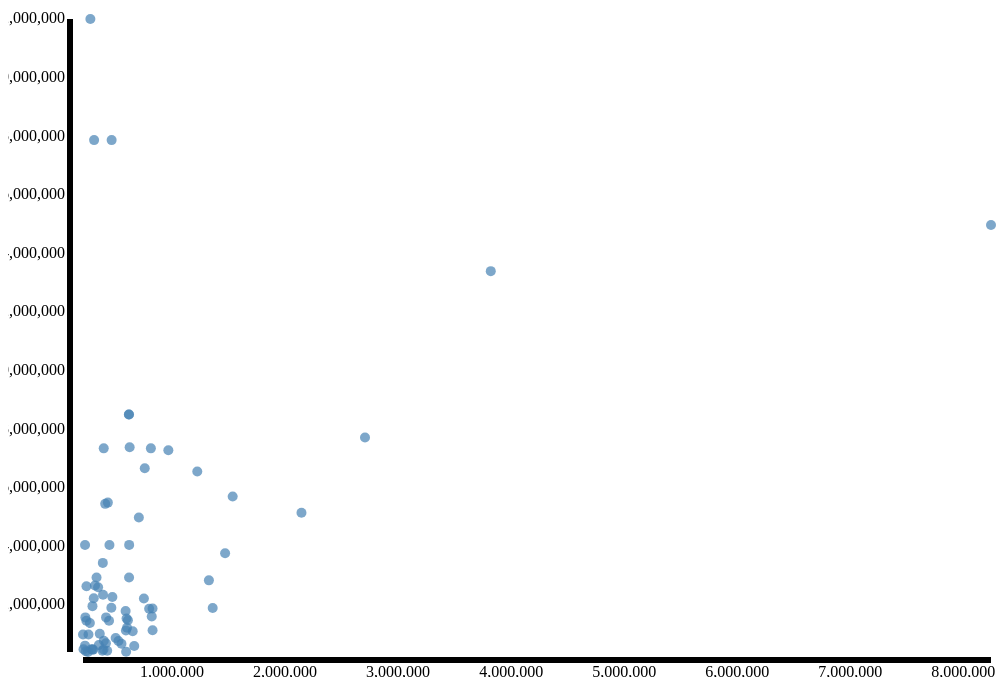
D3 v3 page, settled after 360 driven frames (6 s of simulated time); the page loaded 1 data file(s).


  (function(i,s,o,g,r,a,m){i['GoogleAnalyticsObject']=r;i[r]=i[r]||function(){
  (i[r].q=i[r].q||[]).push(arguments)},i[r].l=1*new Date();a=s.createElement(o),
  m=s.getElementsByTagName(o)[0];a.async=1;a.src=g;m.parentNode.insertBefore(a,m)
  })(window,document,'script','//www.google-analytics.com/analytics.js','ga');

  ga('create', 'UA-53965157-1', 'auto');
  ga('send', 'pageview');


// ── js/script.js
//just some nonsense to move objects to front easily.
d3.selection.prototype.moveToFront = function() {
  return this.each(function(){
    this.parentNode.appendChild(this);
  });
};

var width = parseInt(d3.select("#viz").style("width").slice(0, -2)),
    height = $(window).height() - 85,
    padding = 25;

var svg = d3.select("#viz").append("svg")
    .attr("height", height)
    .attr("width", width)

d3.csv("data/city_metro_pops.csv", function(data){

    //deal with numbers as strings.
    data.forEach(function(d){
        d["city_pop"]  = +d["city_pop"]
        d["metro_pop"] = +d["metro_pop"]
    })

    //get extents
    var city_limits = d3.extent(data, function(d){return d.city_pop})
    var metro_limits = d3.extent(data, function(d){return d.metro_pop})

    //setup scales.
    var city_scale = d3.scale.linear()
        .domain(city_limits)
        .range([padding*3, width - padding])

    var metro_scale = d3.scale.linear()
        .domain(metro_limits)
        .range([height-padding, padding])

    //draw axes
    var xAxis = d3.svg.axis().scale(city_scale).orient("bottom");

    var yAxis = d3.svg.axis().scale(metro_scale).orient("left");

    function customYAxis(g) {
        g.selectAll("line")
            .style("fill", "none")
            .style("stroke", "#000")
            .style("shape-rendering", "crispEdges")
            .attr("x", 50)
            .attr("dy", -2);

        g.selectAll("text")
            .attr("x", -8)
            .attr("dy", -2);
        g
            .attr("transform", "translate(" + 65 + ",0)")
    }

    function customXAxis(g) {
        g.selectAll("line")
            .style("fill", "none")
            .style("stroke", "#000")
            .style("shape-rendering", "crispEdges")
            // .attr("x", 50)
            // .attr("dy", -2);

        g.selectAll("text")
            // .attr("x", -8)
            // .attr("dy", -2);
        g
            .attr("transform", "translate(" + 0 + ","+ (height - 20) +")")
    }

    var gy = svg.append("g")
        .attr("class", "axis")
        .call(yAxis)
        .call(customYAxis)

    var gx = svg.append("g")
        .attr("class", "axis")
        .call(xAxis)
        .call(customXAxis)

    //draw the cities
    var dots = svg.selectAll(".cities")
        .data(data).enter()
        .append("circle")
        .attr("class", "cities")
        .attr("r", 5)
        .attr("cx", function(d){return city_scale(city_limits[0])})
        .attr("cy", function(d){return metro_scale(metro_limits[0])})
        .attr("fill", "steelblue")
        .attr("fill-opacity", 0.7)
        .on("mouseover", function(d){
            var xPos = parseFloat(d3.select(this).attr("cx"));
            var yPos = parseFloat(d3.select(this).attr("cy"));
            drawTooltip(d, xPos, yPos)
        })
        .on("mouseout", function(){
            d3.select("#tooltip").remove()
        })
        .transition()
        .duration(1500)
        // .delay(function(d,i){return 50*(data.length-i)})
        .attr("cx", function(d){return city_scale(d.city_pop)})
        .each("end", function(d,i){
            if(i == data.length - 1){
                svg.selectAll(".cities")
                .transition()
                .duration(1500)
                .delay(function(d,i){return 50*(data.length-i)})
                .attr("cy", function(d){return metro_scale(d.metro_pop)})
            }
        })


})

function drawTooltip(d, x, y){
    var right = x > width/2,
        w = 350,
        xLoc = right ? (x - w - 5) : (x + 5);

    var tip = svg.append("g") //Make a holder for the text
        .attr("id", "tooltip")
        .attr("transform", "translate(" + xLoc + ", " + (y+5) + ")") //position it over the point

    tip.append("rect")
        .attr("class", "tooltipRect")
        .attr("width", w)
        .attr("height", 50)
        .attr("rx", 15)
        .attr("ry", 15)
        .attr("fill", "#f0f0f0")

    var name = tip.append("text") //write the snp name
        .attr("y", 20)
        .attr("x", 5)
        .style("font-size", "0px")

    name.append("tspan")
        .style("font-weight", "bold")
        .text("City: ")

    name.append("tspan")
        .text( d.city )

    name.transition().duration(250)
        .style("font-size", "14px")

    var metro = tip.append("text") //write the pvalue
        .attr("y", 40)
        .attr("x", 5)
        .style("font-size", "0px")

    metro.append("tspan")
        .style("font-weight", "bold")
        .text("Metro: ")

    metro.append("tspan")
        .text(d.metro)

    metro.transition().duration(250)
        .style("font-size", "14px")
    }


### data: data/city_metro_pops.csv
, city, city_pop, metro, metro_pop
1, New York, New York, 8244910, New York-Newark-Bridgeport, NY-NJ-CT-PA …, 22214083
2, Los Angeles, California, 3819702, Los Angeles-Long Beach-Riverside, CA CSA, 18081569
3, Chicago, Illinois, 2707120, Chicago-Naperville-Michigan City, IL-IN-…, 9729825
4, Houston, Texas, 2145146, Houston-Baytown-Huntsville, TX CSA, 6191434
5, Philadelphia, Pennsylvania, 1536471, Philadelphia-Camden-Vineland, PA-NJ-DE-M…, 6562287
6, Phoenix, Arizona, 1469471, Phoenix-Mesa-Glendale, AZ MSA, 4263236
7, San Antonio, Texas, 1359758, San Antonio-New Braunfels, TX MSA, 2194927
8, San Diego, California, 1326179, San Diego-Carlsbad-San Marcos, CA MSA, 3140069
9, Dallas, Texas, 1223229, Dallas-Fort Worth, TX CSA, 6887383
10, San Jose, California, 967487, San Jose-San Francisco-Oakland, CA CSA, 7563460
11, Jacksonville, Florida, 827908, Jacksonville, FL MSA, 1360251
12, Indianapolis, Indiana, 827609, Indianapolis-Anderson-Columbus, IN CSA, 2103574
13, Austin, Texas, 820611, Austin-Round Rock-Marble Falls, TX CSA, 1826636
14, San Francisco, California, 812826, San Jose-San Francisco-Oakland, CA CSA, 7563460
15, Columbus, Ohio, 797434, Columbus-Marion-Chillicothe, OH CSA, 2093185
16, Fort Worth, Texas, 758738, Dallas-Fort Worth, TX CSA, 6887383
17, Charlotte, North Carolina, 751087, Charlotte-Gastonia-Salisbury, NC-SC CSA, 2442564
18, Detroit, Michigan, 706585, Detroit-Warren-Flint, MI CSA, 5207434
19, El Paso, Texas, 665568, El Paso, TX MSA, 820790
20, Memphis, Tennessee, 652050, Memphis, TN-MS-AR MSA, 1325605
21, Boston, Massachusetts, 625087, Boston-Worcester-Manchester, MA-RI-NH CS…, 7601061
22, Seattle, Washington, 620778, Seattle-Tacoma-Olympia, WA CSA, 4269349
23, Denver, Colorado, 619968, Denver-Aurora-Boulder, CO CSA, 3157520
24, Baltimore, Maryland, 619493, Washington-Baltimore-Northern Virginia, …, 8718083
25, Washington, District of Columbia, 617996, Washington-Baltimore-Northern Virginia, …, 8718083
26, Nashville, Tennessee, 609644, Nashville-Davidson–Murfreesboro–Columbia…, 1698651
27, Louisville, Kentucky, 602011, Louisville/Jefferson County–Elizabethtow…, 1440607
28, Milwaukee, Wisconsin, 597867, Milwaukee-Racine-Waukesha, WI CSA, 1757604
29, Portland, Oregon, 593820, Portland-Lewiston-South Portland, ME CSA, 623205
30, Oklahoma City, Oklahoma, 591967, Oklahoma City-Shawnee, OK CSA, 1348333
31, Las Vegas, Nevada, 589317, Las Vegas-Paradise-Pahrump, NV CSA, 2013326
32, Albuquerque, New Mexico, 552804, Albuquerque, NM MSA, 898642
33, Tucson, Arizona, 525796, Tucson, AZ MSA, 989569
34, Fresno, California, 501362, Fresno-Madera, CA CSA, 1095829
35, Sacramento, California, 472178, Sacramento–Arden-Arcade–Yuba City, CA-NV…, 2489230
36, Long Beach, California, 465576, Los Angeles-Long Beach-Riverside, CA CSA, 18081569
37, Kansas City, Missouri, 463202, Kansas City-Overland Park-Kansas City, M…, 2122908
38, Mesa, Arizona, 446518, Phoenix-Mesa-Glendale, AZ MSA, 4263236
39, Virginia Beach, Virginia, 442707, Virginia Beach-Norfolk-Newport News, VA-…, 1679894
40, Atlanta, Georgia, 432427, Atlanta-Sandy Springs-Gainesville, GA-AL…, 5712148
41, Colorado Springs, Colorado, 426388, Colorado Springs, CO MSA, 660319
42, Raleigh, North Carolina, 416468, Raleigh-Durham-Cary, NC CSA, 1795750
43, Omaha, Nebraska, 415068, Omaha-Council Bluffs-Fremont, NE-IA CSA, 913883
44, Miami, Florida, 408750, Miami-Fort Lauderdale-Pompano Beach, FL …, 5670125
45, Tulsa, Oklahoma, 396466, Tulsa-Bartlesville, OK CSA, 998438
46, Oakland, California, 395817, San Jose-San Francisco-Oakland, CA CSA, 7563460
47, Cleveland, Ohio, 393806, Chattanooga-Cleveland-Athens, TN-GA CSA, 702714
48, San Juan, Puerto Rico, 389714, San Juan-Caguas-Fajardo, PR CSA, 2571374
49, Minneapolis, Minnesota, 387753, Minneapolis-St. Paul-St. Cloud, MN-WI CS…, 3655558
50, Wichita, Kansas, 384445, Wichita-Winfield, KS CSA, 661798
52, New Orleans, Louisiana, 360740, New Orleans-Metairie-Bogalusa, LA CSA, 1238228
53, Bakersfield, California, 352428, Bakersfield-Delano, CA MSA, 851710
54, Tampa, Florida, 346037, Tampa-St. Petersburg-Clearwater, FL MSA, 2824724
57, Aurora, Colorado, 332354, Denver-Aurora-Boulder, CO CSA, 3157520
59, St. Louis, Missouri, 318069, St. Louis-St. Charles-Farmington, MO-IL …, 2882932
60, Riverside, California, 310651, Los Angeles-Long Beach-Riverside, CA CSA, 18081569
62, Pittsburgh, Pennsylvania, 307484, Pittsburgh-New Castle-Weirton, PA-WV-OH …, 2450281
63, Lexington, Kentucky, 301569, Lexington-Fayette–Frankfort–Richmond, KY…, 696340
64, Stockton, California, 296357, Stockton, CA MSA, 696214
65, Cincinnati, Ohio, 296223, Cincinnati-Middletown-Wilmington, OH-KY-…, 2179965
... 13 more rows